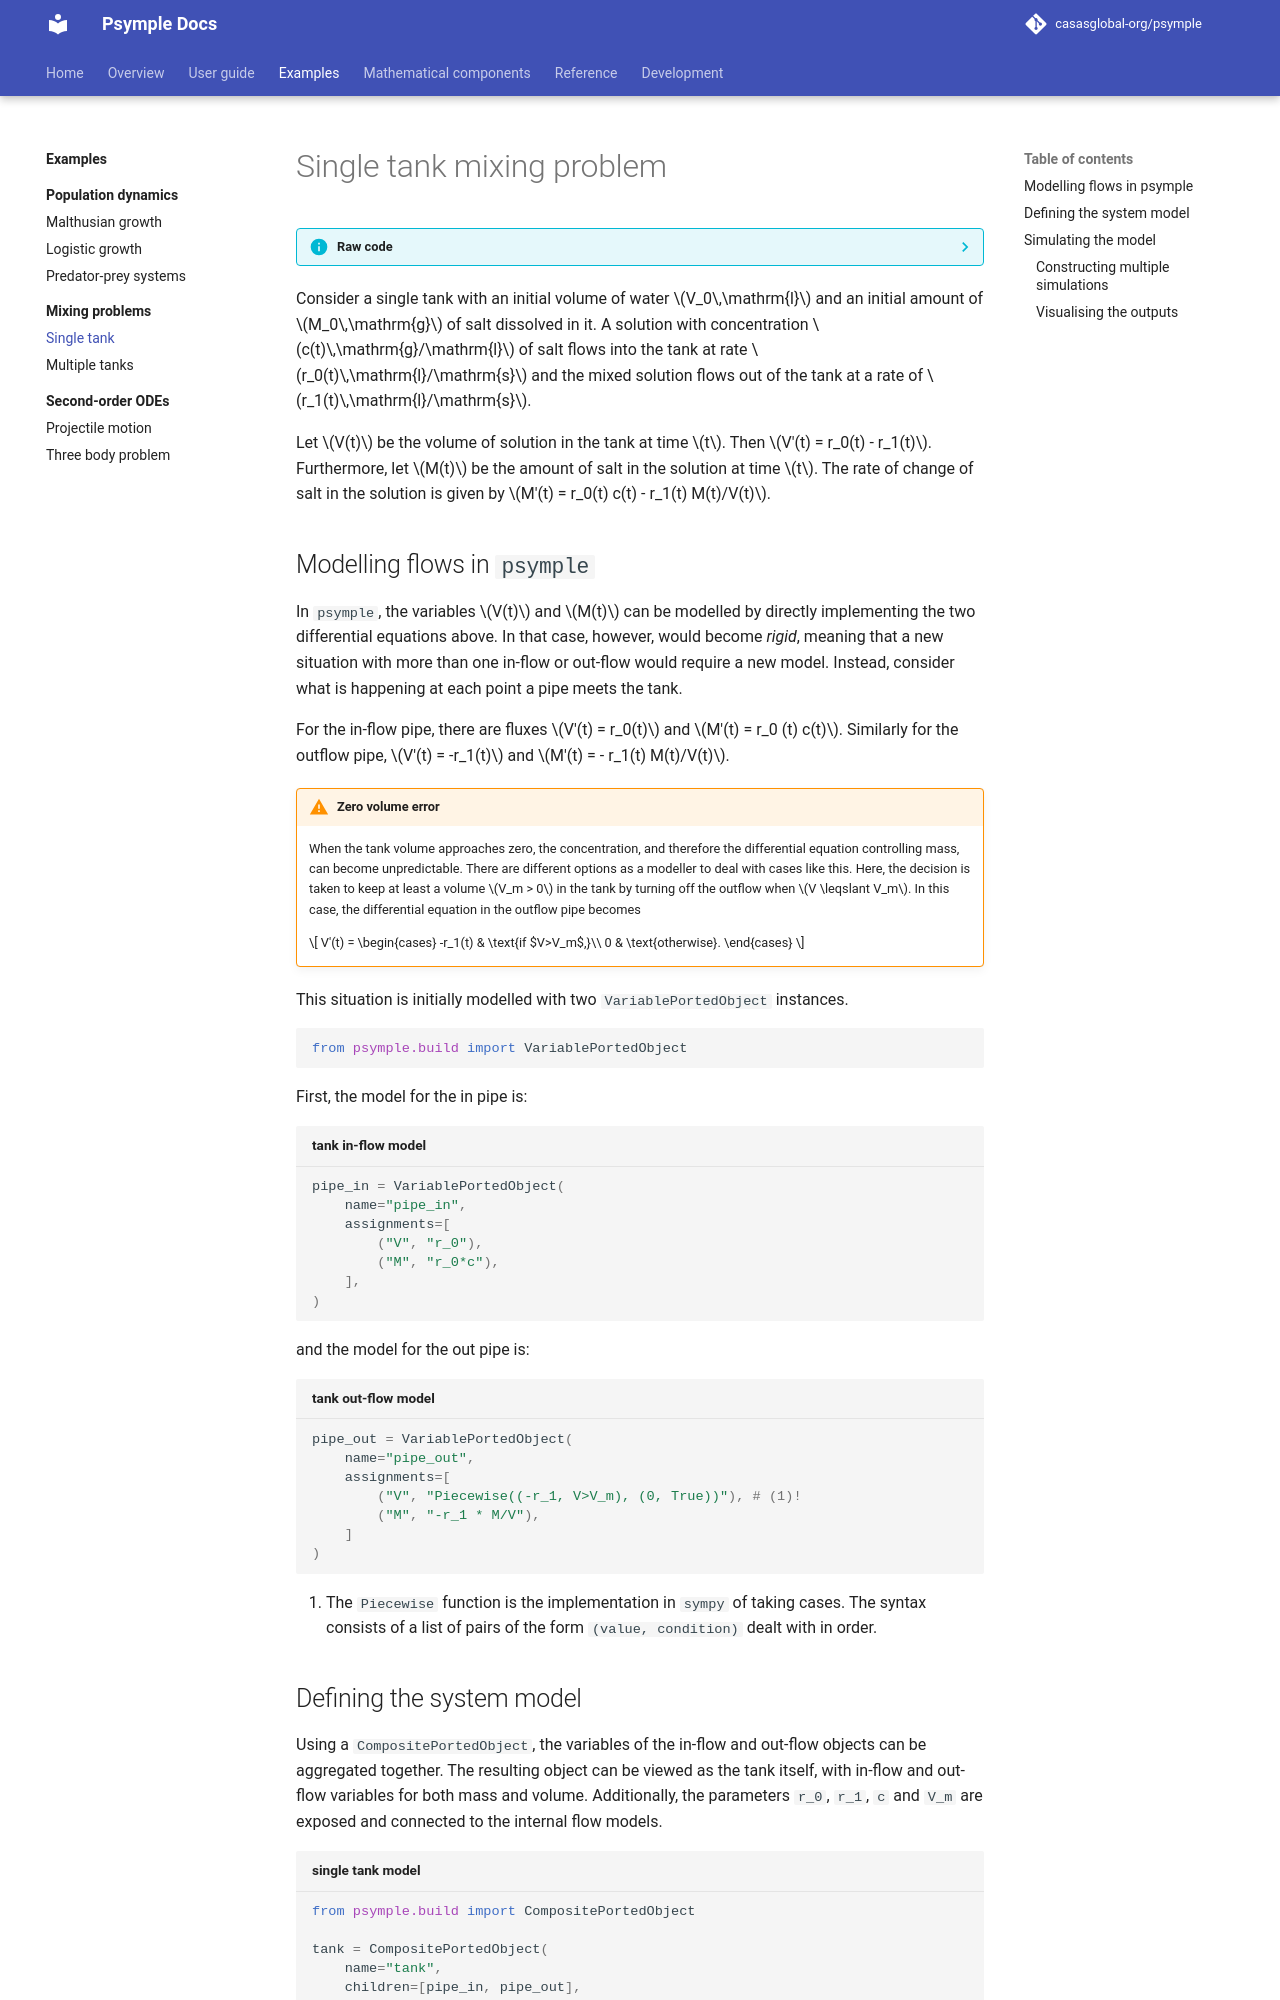

repository: casasglobal-org/psymple · page: dev/examples/mixing_problems/single_tank/index.html · generator: mkdocs

# Single tank mixing problem

??? info "Raw code"

    The raw code for this example without explanations can be found [here](https://github.com/casasglobal-org/psymple/blob/main/examples/mixing_problems/1-single_tank.py).

Consider a single tank with an initial volume of water $V_0\,\mathrm{l}$ and an initial amount of $M_0\,\mathrm{g}$ of salt dissolved in it. A solution with concentration $c(t)\,\mathrm{g}/\mathrm{l}$ of salt flows into the tank at rate $r_0(t)\,\mathrm{l}/\mathrm{s}$ and the mixed solution flows out of the tank at a rate of $r_1(t)\,\mathrm{l}/\mathrm{s}$.

Let $V(t)$ be the volume of solution in the tank at time $t$. Then  $V'(t) = r_0(t) - r_1(t)$. Furthermore, let $M(t)$ be the amount of salt in the solution at time $t$. The rate of change of salt in the solution is given by $M'(t) = r_0(t) c(t) - r_1(t) M(t)/V(t)$.

## Modelling flows in `psymple`

In `psymple`, the variables $V(t)$ and $M(t)$ can be modelled by directly implementing the two differential equations above. In that case, however, would become *rigid*, meaning that a new situation with more than one in-flow or out-flow would require a new model. Instead, consider what is happening at each point a pipe meets the tank. 

For the in-flow pipe, there are fluxes $V'(t) = r_0(t)$ and $M'(t) = r_0 (t) c(t)$. Similarly for the outflow pipe, $V'(t) = -r_1(t)$ and $M'(t) = - r_1(t) M(t)/V(t)$.

!!! warning "Zero volume error"

    When the tank volume approaches zero, the concentration, and therefore the differential equation controlling mass, can become unpredictable. There are different options as a modeller to deal with cases like this. Here, the decision is taken to keep at least a volume $V_m > 0$ in the tank by turning off the outflow when $V \leqslant V_m$. In this case, the differential equation in the outflow pipe becomes

    $$
    V'(t) = \begin{cases} -r_1(t) & \text{if $V>V_m$,}\\ 0 & \text{otherwise}. \end{cases}
    $$

This situation is initially modelled with two `VariablePortedObject` instances. 

```py
from psymple.build import VariablePortedObject
```

First, the model for the in pipe is:

``` py title="tank in-flow model"
pipe_in = VariablePortedObject(
    name="pipe_in",
    assignments=[
        ("V", "r_0"),
        ("M", "r_0*c"),
    ],
)
```

and the model for the out pipe is:

```py title="tank out-flow model"
pipe_out = VariablePortedObject(
    name="pipe_out",
    assignments=[
        ("V", "Piecewise((-r_1, V>V_m), (0, True))"), # (1)!
        ("M", "-r_1 * M/V"),
    ]
)
```

1. The `Piecewise` function is the implementation in `sympy` of taking cases. The syntax consists of a list of pairs of the form `(value, condition)` dealt with in order.
